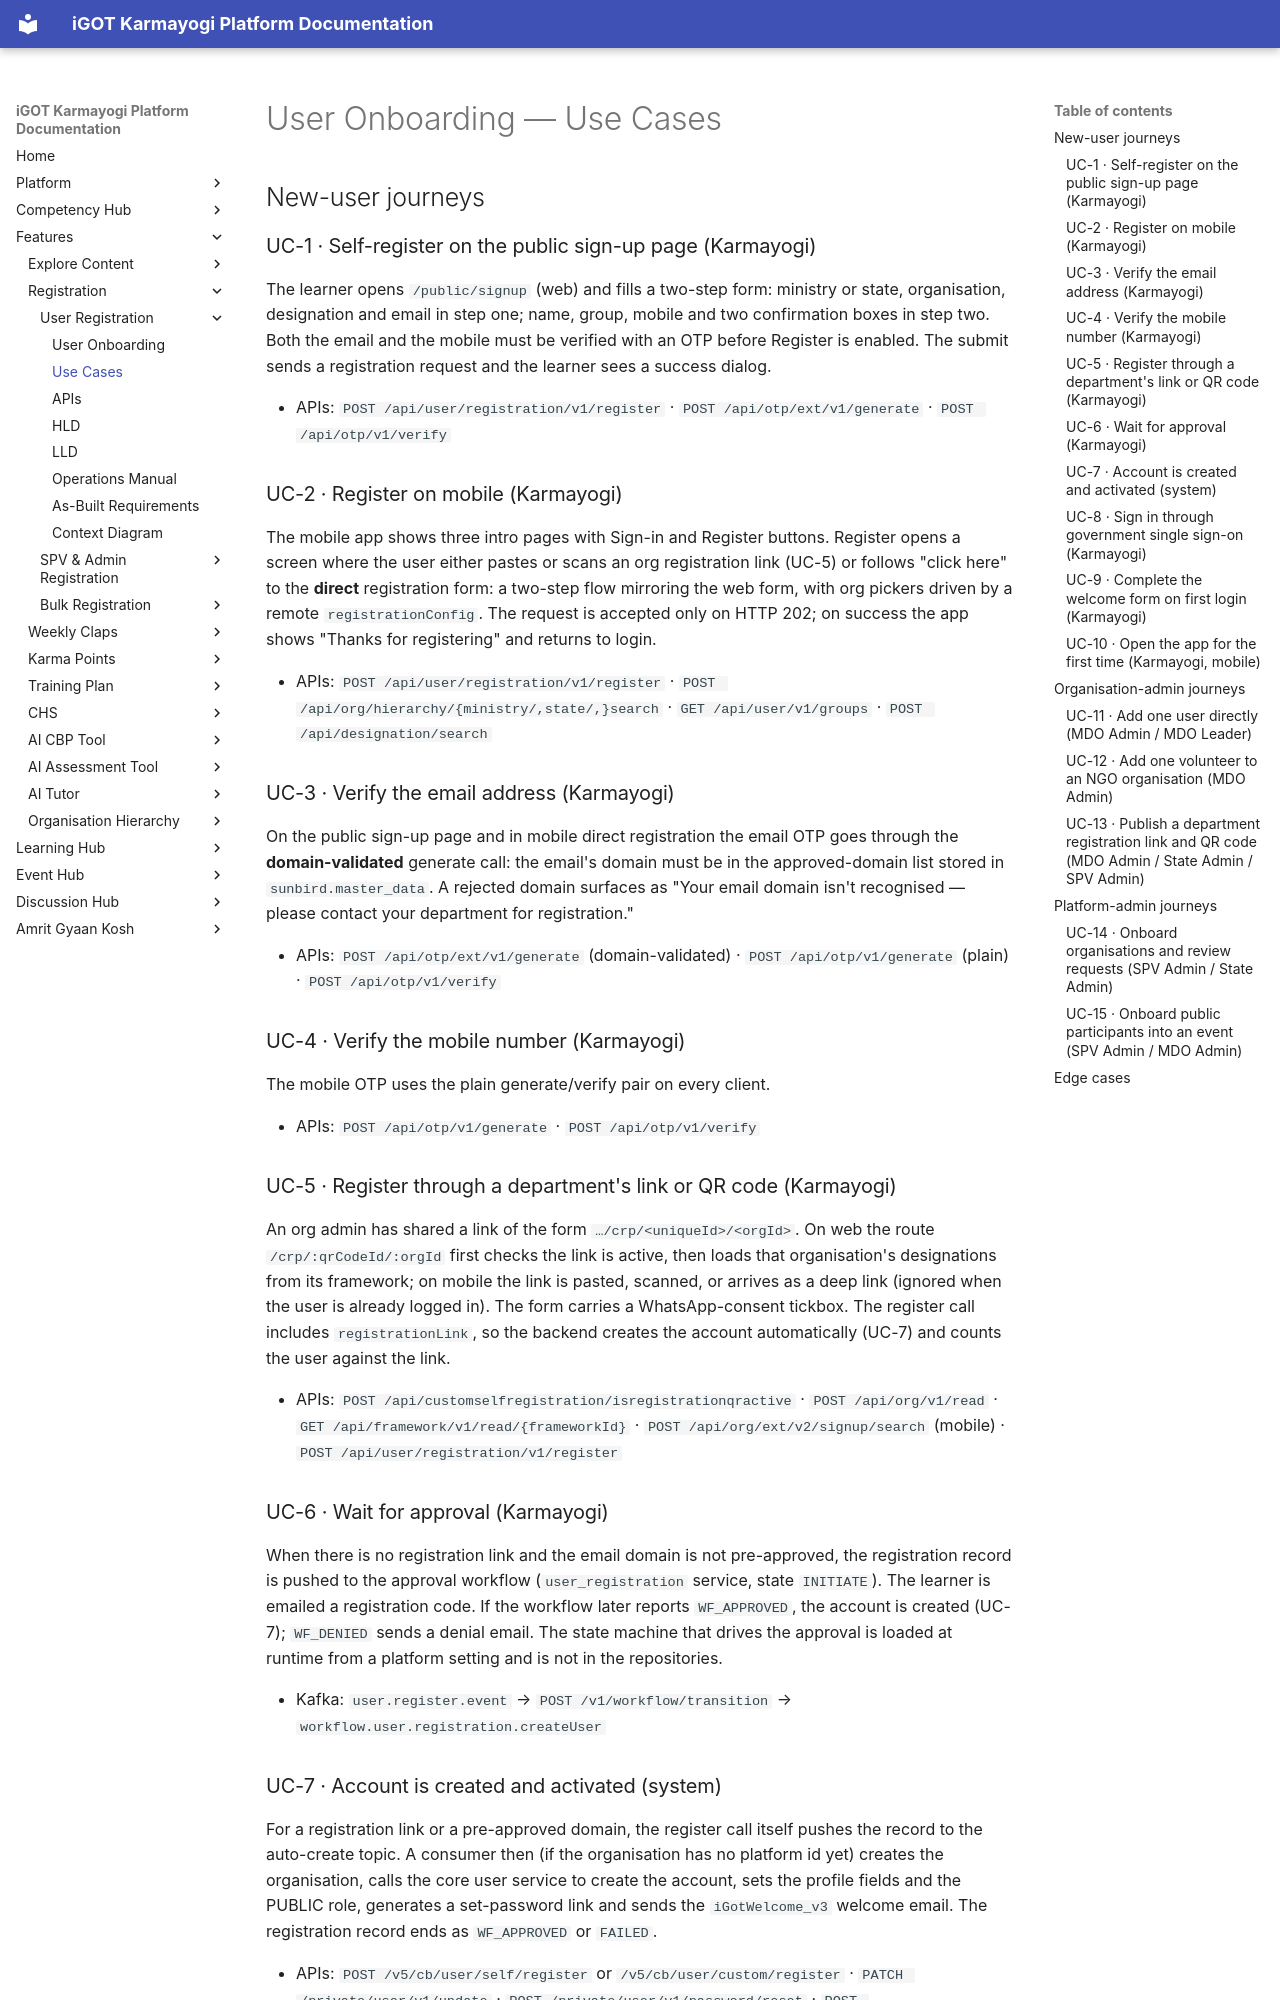

repository: KB-iGOT/igot-docs · page: learning-hub/user-onboarding/use-cases/index.html · generator: mkdocs

# User Onboarding — Use Cases

## New-user journeys

### UC-1 · Self-register on the public sign-up page (Karmayogi)

The learner opens `/public/signup` (web) and fills a two-step form: ministry
or state, organisation, designation and email in step one; name, group,
mobile and two confirmation boxes in step two. Both the email and the mobile
must be verified with an OTP before Register is enabled.
The submit sends a registration request and the learner sees a success dialog.

- APIs: `POST /api/user/registration/v1/register` ·
  `POST /api/otp/ext/v1/generate` · `POST /api/otp/v1/verify`

### UC-2 · Register on mobile (Karmayogi)

The mobile app shows three intro pages with Sign-in and Register buttons.
Register opens a screen where the user either pastes or scans an org
registration link (UC-5) or follows "click here" to the **direct**
registration form: a two-step flow mirroring the web form, with org pickers
driven by a remote `registrationConfig`. The request is accepted only on HTTP
202; on success the app shows "Thanks for registering" and returns to login.

- APIs: `POST /api/user/registration/v1/register` ·
  `POST /api/org/hierarchy/{ministry/,state/,}search` ·
  `GET /api/user/v1/groups` · `POST /api/designation/search`

### UC-3 · Verify the email address (Karmayogi)

On the public sign-up page and in mobile direct registration the email OTP
goes through the **domain-validated** generate call: the email's domain must
be in the approved-domain list stored in `sunbird.master_data`. A rejected
domain surfaces as "Your email domain isn't recognised — please contact your
department for registration."

- APIs: `POST /api/otp/ext/v1/generate` (domain-validated) ·
  `POST /api/otp/v1/generate` (plain) · `POST /api/otp/v1/verify`

### UC-4 · Verify the mobile number (Karmayogi)

The mobile OTP uses the plain generate/verify pair on every client.

- APIs: `POST /api/otp/v1/generate` · `POST /api/otp/v1/verify`

### UC-5 · Register through a department's link or QR code (Karmayogi)

An org admin has shared a link of the form `…/crp/<uniqueId>/<orgId>`. On web
the route `/crp/:qrCodeId/:orgId` first checks the link is active, then loads
that organisation's designations from its framework; on mobile the link is
pasted, scanned, or arrives as a deep link (ignored when the user is already
logged in). The form carries a WhatsApp-consent tickbox. The register call
includes `registrationLink`, so the backend creates the account automatically
(UC-7) and counts the user against the link.

- APIs: `POST /api/customselfregistration/isregistrationqractive` ·
  `POST /api/org/v1/read` · `GET /api/framework/v1/read/{frameworkId}` ·
  `POST /api/org/ext/v2/signup/search` (mobile) ·
  `POST /api/user/registration/v1/register`

### UC-6 · Wait for approval (Karmayogi)

When there is no registration link and the email domain is not pre-approved,
the registration record is pushed to the approval workflow
(`user_registration` service, state `INITIATE`). The learner is emailed a
registration code. If the workflow later reports `WF_APPROVED`, the account is
created (UC-7); `WF_DENIED` sends a denial email. The state machine that
drives the approval is loaded at runtime from a platform setting and is not in
the repositories.

- Kafka: `user.register.event` → `POST /v1/workflow/transition` →
  `workflow.user.registration.createUser`
